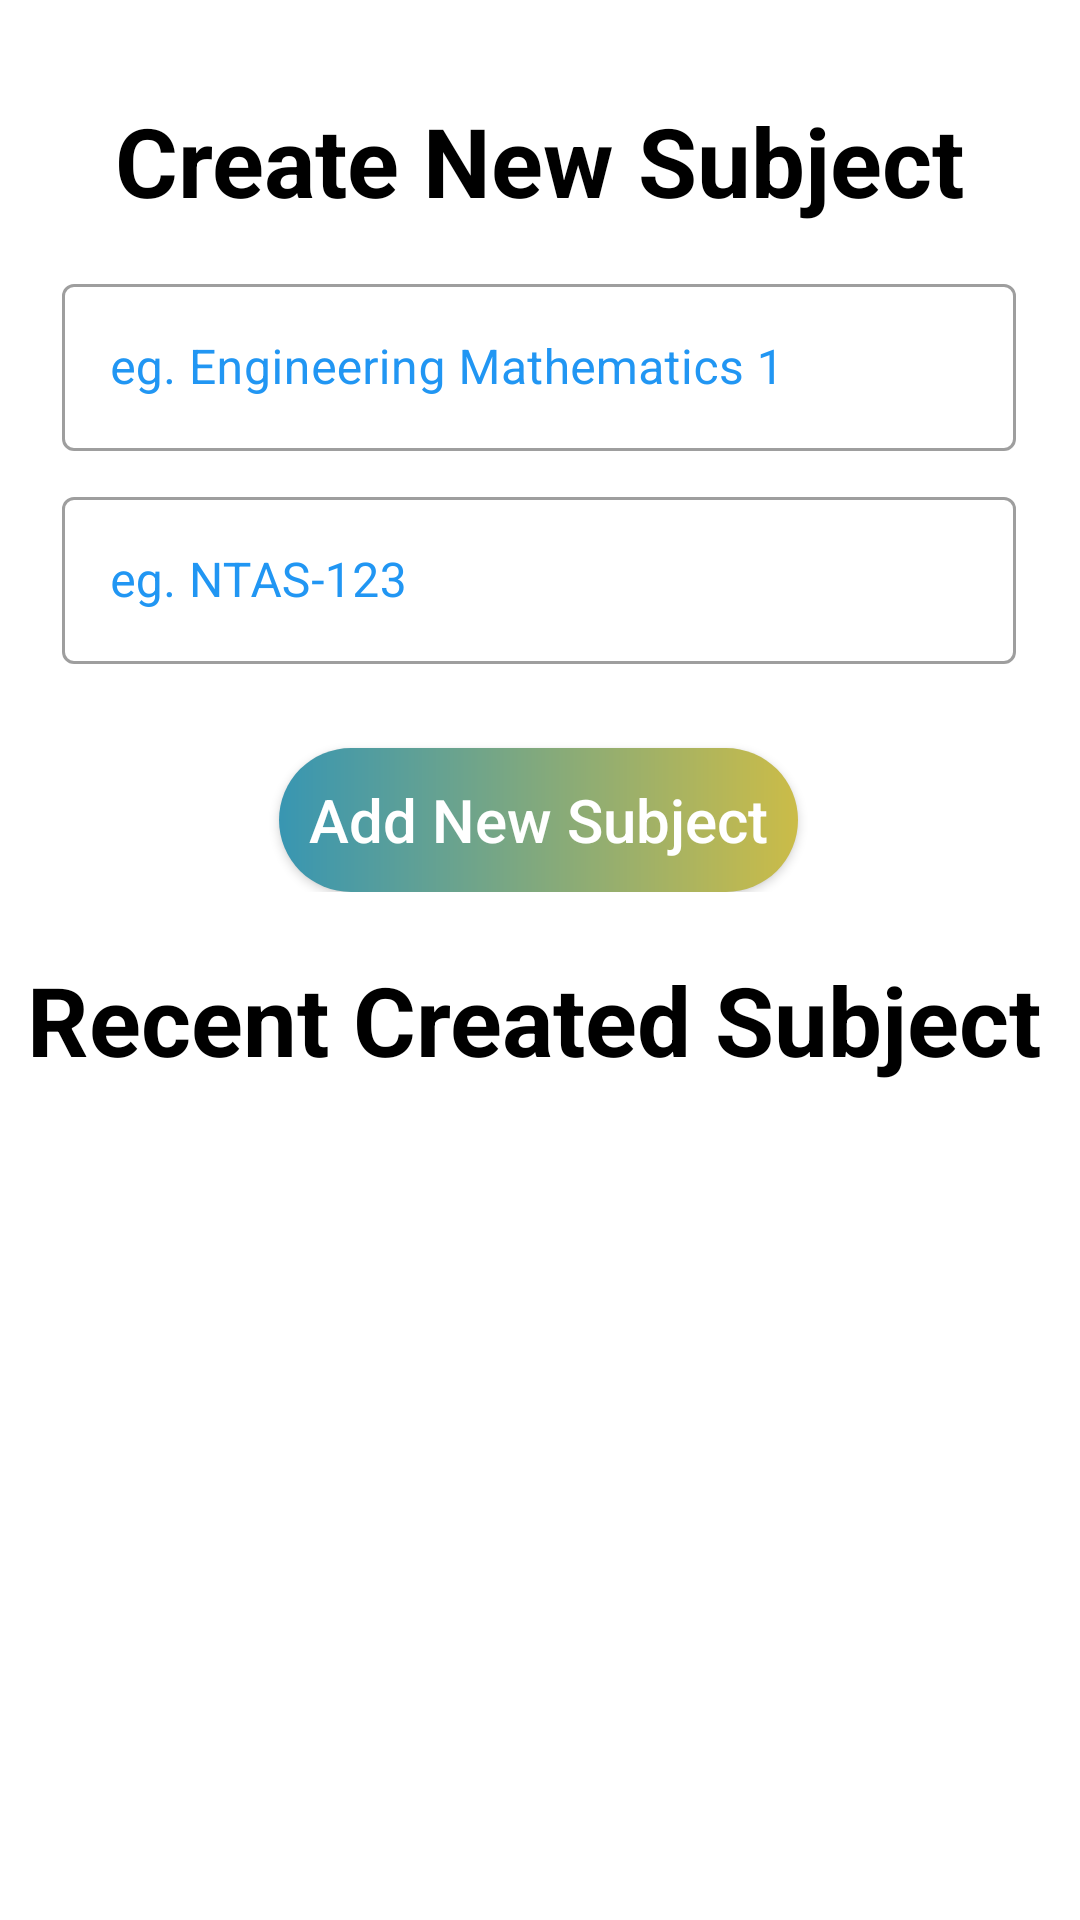

The Android layout XML behind this screen, and the referenced resources:
<!-- AndroidManifest.xml: application theme Theme.HodAndDeans -->
<!-- res/layout/activity_create_new_subject.xml -->
<?xml version="1.0" encoding="utf-8"?>
<androidx.constraintlayout.widget.ConstraintLayout xmlns:android="http://schemas.android.com/apk/res/android"
    xmlns:app="http://schemas.android.com/apk/res-auto"
    xmlns:tools="http://schemas.android.com/tools"
    android:layout_width="match_parent"
    android:layout_height="match_parent"
    tools:context=".Activity.Administrator.Create_New_Subject">

    <TextView
        android:id="@+id/textView4"
        android:layout_width="wrap_content"
        android:layout_height="wrap_content"
        android:layout_marginTop="32dp"
        android:text="Create New Subject"
        android:textColor="#000000"
        android:textSize="32sp"
        android:textStyle="bold"
        app:layout_constraintBottom_toTopOf="@+id/linearLayout3"
        app:layout_constraintEnd_toEndOf="parent"
        app:layout_constraintStart_toStartOf="parent"
        app:layout_constraintTop_toTopOf="parent"
        app:layout_constraintVertical_bias="0.0" />

    <LinearLayout
        android:id="@+id/linearLayout3"
        android:layout_width="318dp"
        android:layout_height="wrap_content"
        android:orientation="vertical"
        app:layout_constraintBottom_toBottomOf="parent"
        app:layout_constraintEnd_toEndOf="parent"
        app:layout_constraintHorizontal_bias="0.494"
        app:layout_constraintStart_toStartOf="parent"
        app:layout_constraintTop_toTopOf="parent"
        app:layout_constraintVertical_bias="0.207">

        <com.google.android.material.textfield.TextInputLayout
            android:id="@+id/createSubject"
            style="@style/Widget.MaterialComponents.TextInputLayout.OutlinedBox"
            android:layout_width="match_parent"
            android:layout_height="wrap_content"
            android:layout_marginBottom="10dp"
            android:hint="eg. Engineering Mathematics 1"
            android:textColorHint="@color/bordercolor">

            <com.google.android.material.textfield.TextInputEditText
                android:layout_width="match_parent"
                android:layout_height="wrap_content"
                android:inputType="text" />
        </com.google.android.material.textfield.TextInputLayout>

        <com.google.android.material.textfield.TextInputLayout
            android:id="@+id/createSubjectCode"
            style="@style/Widget.MaterialComponents.TextInputLayout.OutlinedBox"
            android:layout_width="match_parent"
            android:layout_height="wrap_content"
            android:layout_marginBottom="10dp"
            android:hint="eg. NTAS-123"
            android:textColorHint="@color/bordercolor">

            <com.google.android.material.textfield.TextInputEditText
                android:layout_width="match_parent"
                android:layout_height="wrap_content"
                android:inputType="text" />
        </com.google.android.material.textfield.TextInputLayout>


        <androidx.appcompat.widget.AppCompatButton
            android:id="@+id/btnNewSubject"
            android:layout_width="wrap_content"
            android:layout_height="wrap_content"
            android:layout_gravity="center_horizontal"
            android:layout_marginTop="18dp"
            android:background="@drawable/buttonbg"
            android:padding="10dp"
            android:text="Add New Subject"
            android:textColor="#FFFFFF"
            android:textSize="20sp"
            android:textAllCaps="false"/>


    </LinearLayout>

    <TextView
        android:id="@+id/textView5"
        android:layout_width="wrap_content"
        android:layout_height="wrap_content"
        android:text="Recent Created Subject"
        android:textColor="#000000"
        android:textSize="32sp"
        android:textStyle="bold"
        app:layout_constraintBottom_toBottomOf="parent"
        app:layout_constraintEnd_toEndOf="parent"
        app:layout_constraintHorizontal_bias="0.419"
        app:layout_constraintStart_toStartOf="parent"
        app:layout_constraintTop_toBottomOf="@+id/linearLayout3"
        app:layout_constraintVertical_bias="0.07" />

    <androidx.recyclerview.widget.RecyclerView
        android:id="@+id/rcsubject"
        android:layout_width="match_parent"
        android:layout_height="match_parent"
        android:layout_marginTop="410dp"
        app:layoutManager="androidx.recyclerview.widget.LinearLayoutManager"
        app:layout_constraintBottom_toBottomOf="parent"
        app:layout_constraintEnd_toEndOf="parent"
        app:layout_constraintHorizontal_bias="0.0"
        app:layout_constraintStart_toStartOf="parent"
        app:layout_constraintTop_toBottomOf="@+id/textView5"
        app:layout_constraintVertical_bias="0.034" />

</androidx.constraintlayout.widget.ConstraintLayout>
<!-- resources referenced by this layout -->
<resources>
  <color name="bordercolor">#2196F3</color>
  <!-- drawable buttonbg (drawable) -->
  <?xml version="1.0" encoding="utf-8"?>
  <shape xmlns:android="http://schemas.android.com/apk/res/android">
      <corners android:radius="24dp"/>
      <gradient android:startColor="#3896B2"
          android:endColor="#CBBC48"/>
  </shape>
  <style name="Theme.HodAndDeans" parent="Theme.MaterialComponents.DayNight.NoActionBar">
          
          <item name="colorPrimary">#4267B2</item>
          <item name="colorPrimaryVariant">#4267B2</item>
          <item name="colorOnPrimary">@color/white</item>
          
          <item name="colorSecondary">@color/teal_200</item>
          <item name="colorSecondaryVariant">@color/teal_700</item>
          <item name="colorOnSecondary">@color/black</item>
          
          <item name="android:statusBarColor" tools:targetApi="l">?attr/colorPrimaryVariant</item>
          
      </style>
  <color name="white">#FFFFFFFF</color>
  <color name="teal_200">#FF03DAC5</color>
  <color name="teal_700">#FF018786</color>
  <color name="black">#FF000000</color>
</resources>
